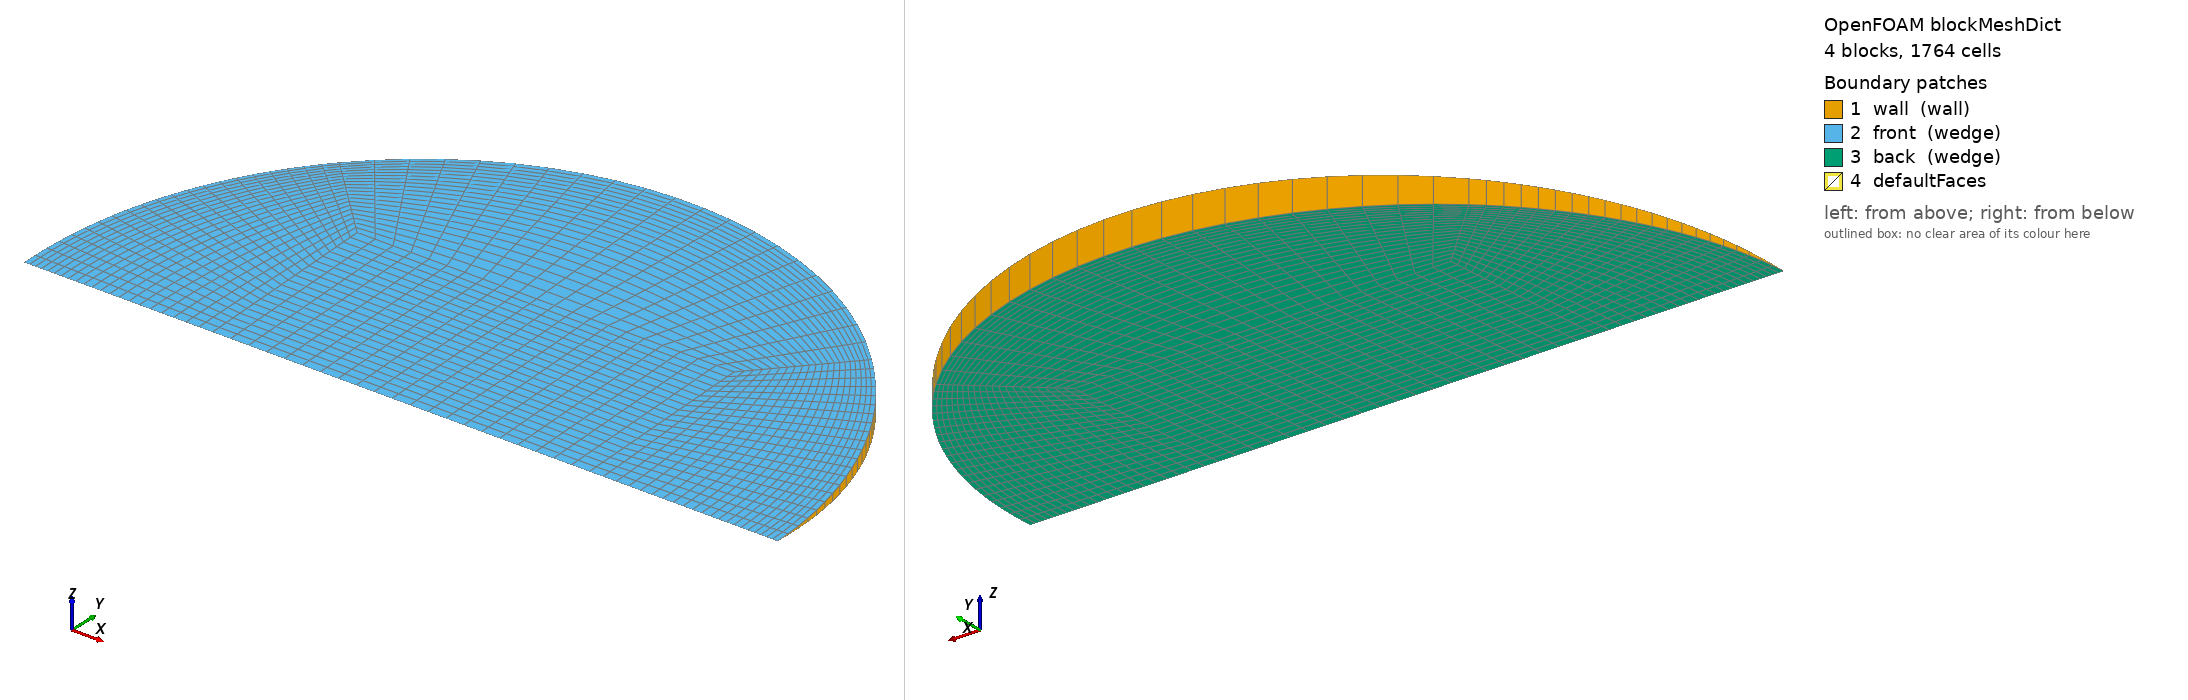

OpenFOAM case: the mesh blockMesh builds from blockMeshDict, 4 block(s), 1764 cells. Boundary patches (legend numbers): 1 wall (wall), 2 front (wedge), 3 back (wedge), 4 defaultFaces. Left view from above one corner, right view from below the opposite corner. Boundary conditions: 0 field file(s) under 0/; 0 of 4 drawn patches have an entry in a shipped field file.

=== system/blockMeshDict ===
/*--------------------------------*- C++ -*----------------------------------*\
  =========                 |
  \\      /  F ield         | OpenFOAM: The Open Source CFD Toolbox
   \\    /   O peration     | Objective 2 (Rajasthan) PCM capsule CFD
    \\  /    A nd           | generated by make_case.py -- edit the generator,
     \\/     M anipulation  | not this file
\*---------------------------------------------------------------------------*/
FoamFile
{
    version     2.0;
    format      ascii;
    class       dictionary;
    object      blockMeshDict;
}
// * * * * * * * * * * * * * * * * * * * * * * * * * * * * * * * * * * * * * //

scale   1;
vertices
(
    (-0.016716935 0 -0)
    (0.016716935 0 -0)
    (0.016716935 0.0167010241 -0.000729182461)
    (-0.016716935 0.0167010241 -0.000729182461)
    (0.016716935 0.0167010241 0.000729182461)
    (-0.016716935 0.0167010241 0.000729182461)
    (0.0334338699 0 -0)
    (0.0236413161 0.0236188148 -0.00103121973)
    (0.0236413161 0.0236188148 0.00103121973)
    (-0.0236413161 0.0236188148 -0.00103121973)
    (-0.0236413161 0.0236188148 0.00103121973)
    (-0.0334338699 0 -0)
);

blocks
(
    // core
    hex (0 1 2 3 0 1 4 5) (21 21 1) simpleGrading (1 1 1)
    // right
    hex (1 6 7 2 1 6 8 4) (21 21 1) simpleGrading (0.4 1 1)
    // top
    hex (3 2 7 9 5 4 8 10) (21 21 1) simpleGrading (1 0.4 1)
    // left
    hex (11 0 3 9 11 0 5 10) (21 21 1) simpleGrading (2.5 1 1)
);

edges
(
    arc 6 7 (0.0308888681 0.0127824105 -0.000558092094)
    arc 6 8 (0.0308888681 0.0127824105 0.000558092094)
    arc 7 9 (2.04723409e-18 0.0334020483 -0.00145836492)
    arc 8 10 (2.04723409e-18 0.0334020483 0.00145836492)
    arc 9 11 (-0.0308888681 0.0127824105 -0.000558092094)
    arc 10 11 (-0.0308888681 0.0127824105 0.000558092094)
);

boundary
(
    wall
    {
        type wall;
        faces
        (
            (6 7 8 6)
            (7 9 10 8)
            (9 11 11 10)
        );
    }
    front
    {
        type wedge;
        faces
        (
            (0 1 4 5)
            (1 6 8 4)
            (5 4 8 10)
            (11 0 5 10)
        );
    }
    back
    {
        type wedge;
        faces
        (
            (0 1 2 3)
            (1 6 7 2)
            (3 2 7 9)
            (11 0 3 9)
        );
    }
);

mergePatchPairs
(
);

// ************************************************************************* //
